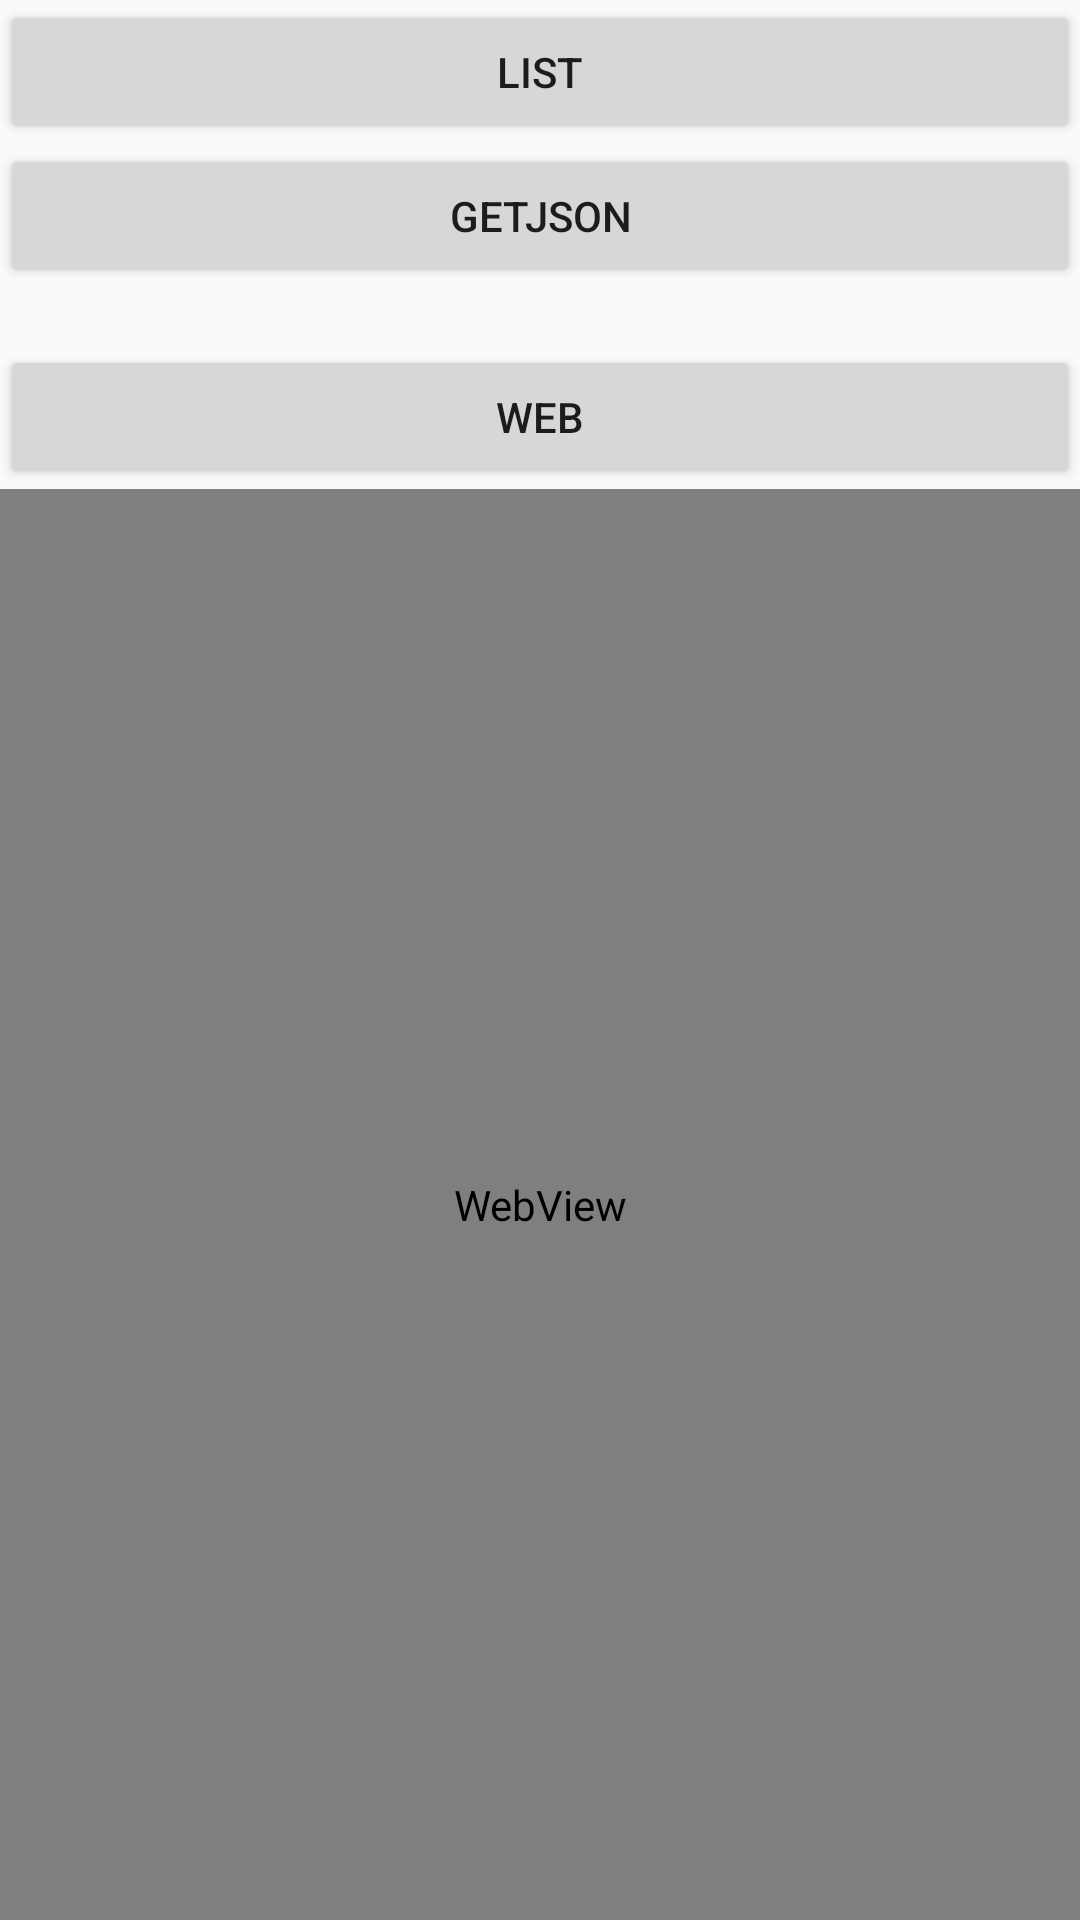

This screen was rendered from an Android layout file. Write that file and the resources it references.
<!-- AndroidManifest.xml: application theme AppTheme -->
<!-- res/layout/activity_main.xml -->
<?xml version="1.0" encoding="utf-8"?>
<LinearLayout xmlns:android="http://schemas.android.com/apk/res/android"
    xmlns:tools="http://schemas.android.com/tools"
    android:layout_width="match_parent"
    android:layout_height="match_parent">

    <LinearLayout
        android:layout_width="match_parent"
        android:layout_height="match_parent"
        android:orientation="vertical">

        <Button
            android:id="@+id/btn_list"
            android:layout_width="match_parent"
            android:layout_height="wrap_content"
            android:text="List" />

        <Button
            android:id="@+id/btn_getjson"
            android:layout_width="match_parent"
            android:layout_height="wrap_content"
            android:text="getJson" />

        <TextView
            android:id="@+id/tv_showjson"
            android:layout_width="match_parent"
            android:layout_height="wrap_content" />

        <Button
            android:id="@+id/btn_web"
            android:layout_width="match_parent"
            android:layout_height="wrap_content"
            android:text="web" />

        <WebView
            android:id="@+id/webView"
            android:layout_width="match_parent"
            android:layout_height="match_parent" />
    </LinearLayout>
</LinearLayout>
<!-- resources referenced by this layout -->
<resources>
  <style name="AppTheme" parent="Theme.AppCompat.Light.NoActionBar">
          
          <item name="colorPrimary">@color/colorPrimary</item>
          <item name="colorPrimaryDark">@color/colorPrimaryDark</item>
          <item name="colorAccent">@color/colorAccent</item>
      </style>
  <color name="colorPrimary">#3F51B5</color>
  <color name="colorPrimaryDark">#303F9F</color>
  <color name="colorAccent">#FF4081</color>
</resources>
